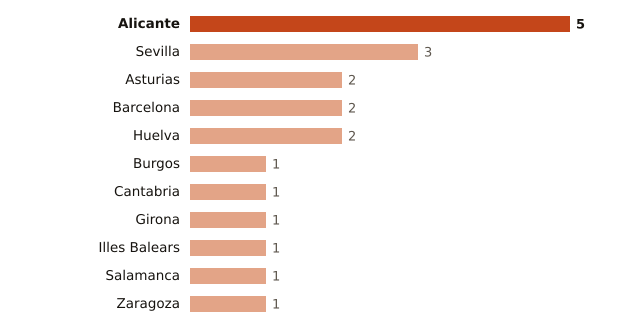

Data behind this chart, as committed beside it:
lugar, valor
Alicante, 5
Sevilla, 3
Asturias, 2
Barcelona, 2
Huelva, 2
Burgos, 1
Cantabria, 1
Girona, 1
Illes Balears, 1
Salamanca, 1
Zaragoza, 1
